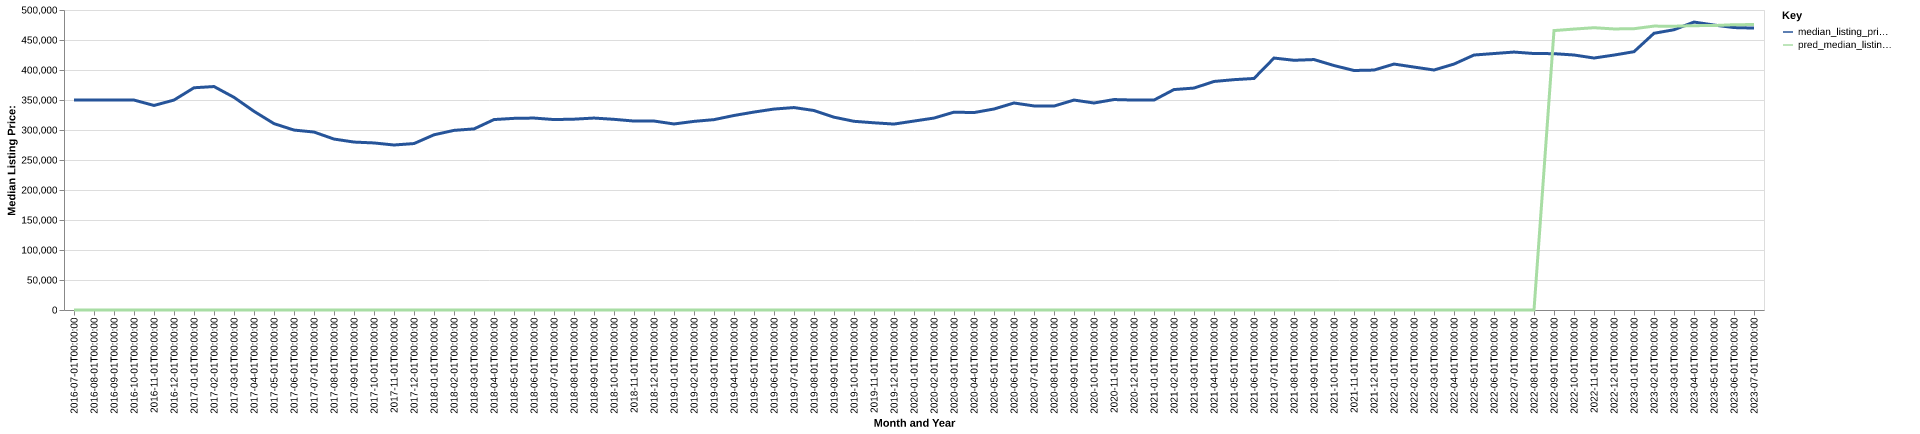

The table this chart was drawn from, first rows:
date, time_idx, median_listing_price, thirty_year_interest_rate_five, month, county_name, active_listing_count, median_days_on_market, pred_median_listing_price, month_year
2016-07-01, 0, 349900, 3.72, 7, ottawa, mi, 397.0, 60.0, 0, Jul-2016
2016-08-01, 1, 349950, 3.73, 8, ottawa, mi, 435.0, 63.0, 0, Aug-2016
2016-09-01, 2, 349900, 3.66, 9, ottawa, mi, 439.0, 71.0, 0, Sep-2016
2016-10-01, 3, 349900, 3.64, 10, ottawa, mi, 417.0, 85.0, 0, Oct-2016
2016-11-01, 4, 340900, 3.66, 11, ottawa, mi, 393.0, 85.0, 0, Nov-2016
2016-12-01, 5, 349900, 3.48, 12, ottawa, mi, 322.0, 94.0, 0, Dec-2016
2017-01-01, 6, 370400, 3.45, 1, ottawa, mi, 258.0, 92.0, 0, Jan-2017
2017-02-01, 7, 372425, 3.5, 2, ottawa, mi, 271.0, 88.0, 0, Feb-2017
2017-03-01, 8, 354448, 3.52, 3, ottawa, mi, 337.0, 63.0, 0, Mar-2017
2017-04-01, 9, 331150, 4.03, 4, ottawa, mi, 399.0, 50.0, 0, Apr-2017
2017-05-01, 10, 310613, 4.32, 5, ottawa, mi, 576.0, 39.0, 0, May-2017
2017-06-01, 11, 299900, 4.2, 6, ottawa, mi, 709.0, 32.0, 0, Jun-2017
2017-07-01, 12, 296600, 4.19, 7, ottawa, mi, 760.0, 40.0, 0, Jul-2017
2017-08-01, 13, 284900, 4.3, 8, ottawa, mi, 831.0, 40.0, 0, Aug-2017
2017-09-01, 14, 279900, 4.1, 9, ottawa, mi, 849.0, 45.0, 0, Sep-2017
2017-10-01, 15, 278425, 4.05, 10, ottawa, mi, 813.0, 51.0, 0, Oct-2017
2017-11-01, 16, 275000, 3.94, 11, ottawa, mi, 733.0, 54.0, 0, Nov-2017
2017-12-01, 17, 277400, 4.03, 12, ottawa, mi, 646.0, 65.0, 0, Dec-2017
2018-01-01, 18, 292000, 3.93, 1, ottawa, mi, 567.0, 78.0, 0, Jan-2018
2018-02-01, 19, 299375, 3.83, 2, ottawa, mi, 516.0, 71.0, 0, Feb-2018
2018-03-01, 20, 301832, 3.94, 3, ottawa, mi, 508.0, 45.0, 0, Mar-2018
2018-04-01, 21, 317400, 3.95, 4, ottawa, mi, 536.0, 39.0, 0, Apr-2018
2018-05-01, 22, 319400, 3.99, 5, ottawa, mi, 593.0, 35.0, 0, May-2018
2018-06-01, 23, 319900, 4.15, 6, ottawa, mi, 700.0, 34.0, 0, Jun-2018
2018-07-01, 24, 317400, 4.4, 7, ottawa, mi, 711.0, 37.0, 0, Jul-2018
2018-08-01, 25, 318050, 4.46, 8, ottawa, mi, 790.0, 39.0, 0, Aug-2018
2018-09-01, 26, 319900, 4.58, 9, ottawa, mi, 820.0, 44.0, 0, Sep-2018
2018-10-01, 27, 317786, 4.66, 10, ottawa, mi, 837.0, 55.0, 0, Oct-2018
2018-11-01, 28, 314900, 4.62, 11, ottawa, mi, 813.0, 58.0, 0, Nov-2018
2018-12-01, 29, 314950, 4.54, 12, ottawa, mi, 742.0, 74.0, 0, Dec-2018
2019-01-01, 30, 310050, 4.6, 1, ottawa, mi, 676.0, 78.0, 0, Jan-2019
2019-02-01, 31, 314367, 4.72, 2, ottawa, mi, 640.0, 79.0, 0, Feb-2019
2019-03-01, 32, 317271, 4.9, 3, ottawa, mi, 640.0, 61.0, 0, Mar-2019
2019-04-01, 33, 324200, 4.94, 4, ottawa, mi, 650.0, 47.0, 0, Apr-2019
2019-05-01, 34, 329900, 4.75, 5, ottawa, mi, 727.0, 34.0, 0, May-2019
2019-06-01, 35, 334900, 4.51, 6, ottawa, mi, 776.0, 40.0, 0, Jun-2019
2019-07-01, 36, 337400, 4.41, 7, ottawa, mi, 798.0, 44.0, 0, Jul-2019
2019-08-01, 37, 332478, 4.41, 8, ottawa, mi, 824.0, 45.0, 0, Aug-2019
2019-09-01, 38, 321346, 4.2, 9, ottawa, mi, 851.0, 44.0, 0, Sep-2019
2019-10-01, 39, 314500, 4.14, 10, ottawa, mi, 866.0, 45.0, 0, Oct-2019
2019-11-01, 40, 312000, 3.84, 11, ottawa, mi, 827.0, 55.0, 0, Nov-2019
2019-12-01, 41, 309900, 3.81, 12, ottawa, mi, 724.0, 71.0, 0, Dec-2019
2020-01-01, 42, 314900, 3.75, 1, ottawa, mi, 628.0, 82.0, 0, Jan-2020
2020-02-01, 43, 319900, 3.73, 2, ottawa, mi, 593.0, 66.0, 0, Feb-2020
2020-03-01, 44, 329750, 3.78, 3, ottawa, mi, 576.0, 47.0, 0, Mar-2020
2020-04-01, 45, 329049, 3.75, 4, ottawa, mi, 595.0, 56.0, 0, Apr-2020
2020-05-01, 46, 335000, 3.74, 5, ottawa, mi, 657.0, 61.0, 0, May-2020
2020-06-01, 47, 345000, 3.72, 6, ottawa, mi, 581.0, 45.0, 0, Jun-2020
2020-07-01, 48, 340109, 3.49, 7, ottawa, mi, 531.0, 51.0, 0, Jul-2020
2020-08-01, 49, 339900, 3.65, 8, ottawa, mi, 487.0, 46.0, 0, Aug-2020
2020-09-01, 50, 349900, 3.33, 9, ottawa, mi, 424.0, 49.0, 0, Sep-2020
2020-10-01, 51, 345000, 3.28, 10, ottawa, mi, 430.0, 44.0, 0, Oct-2020
2020-11-01, 52, 350750, 3.21, 11, ottawa, mi, 390.0, 45.0, 0, Nov-2020
2020-12-01, 53, 349900, 3.07, 12, ottawa, mi, 341.0, 55.0, 0, Dec-2020
2021-01-01, 54, 349900, 2.99, 1, ottawa, mi, 286.0, 63.0, 0, Jan-2021
2021-02-01, 55, 367400, 2.93, 2, ottawa, mi, 243.0, 41.0, 0, Feb-2021
2021-03-01, 56, 369900, 2.88, 3, ottawa, mi, 229.0, 39.0, 0, Mar-2021
2021-04-01, 57, 380900, 2.84, 4, ottawa, mi, 198.0, 36.0, 0, Apr-2021
2021-05-01, 58, 383900, 2.71, 5, ottawa, mi, 226.0, 29.0, 0, May-2021
2021-06-01, 59, 385900, 2.79, 6, ottawa, mi, 279.0, 31.0, 0, Jun-2021
... 25 more rows
